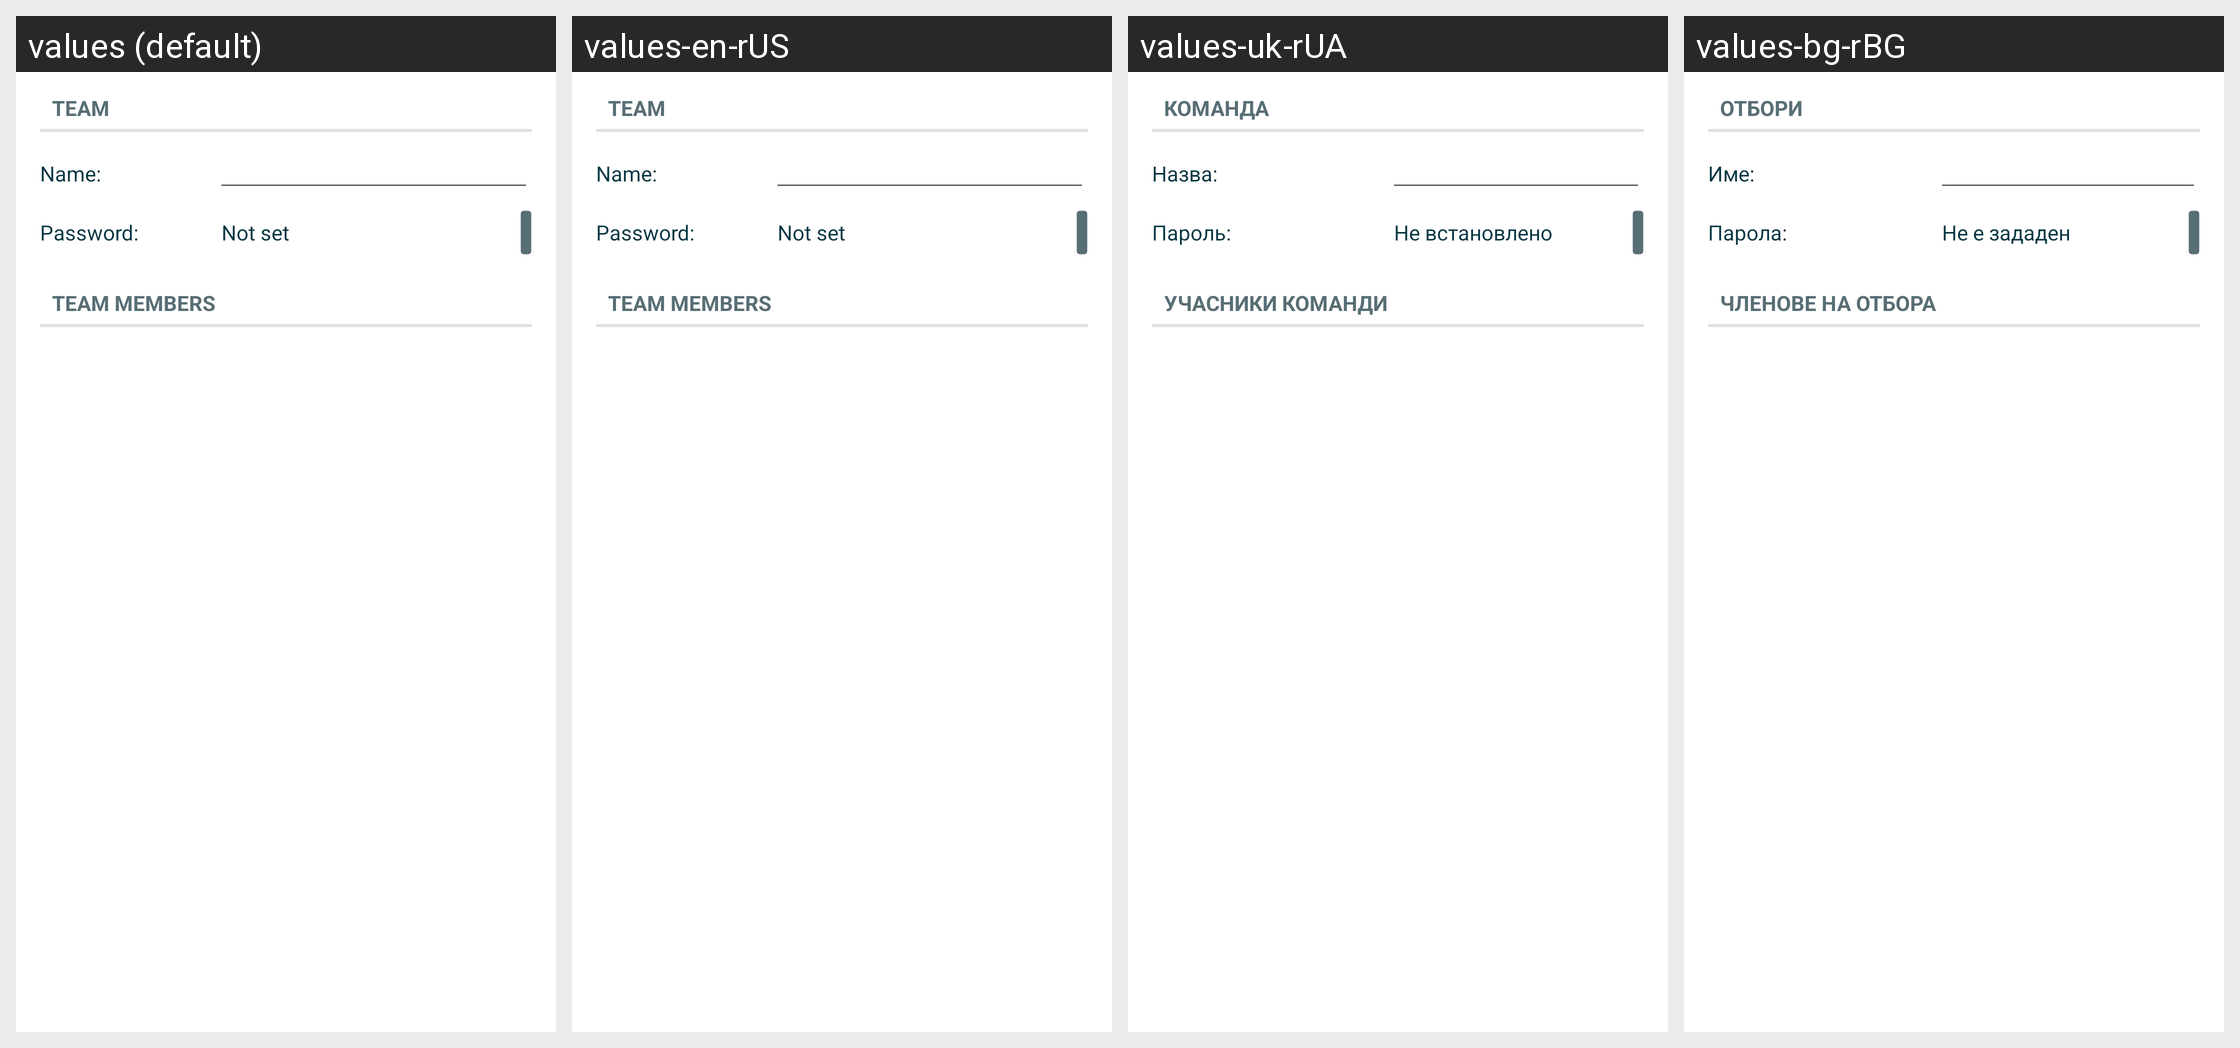

Strings drawn on this Android screen and how each of the app's shown locales translates them:
Android screen res/layout/manage_team.xml rendered under 4 locales, left to right: values (default), values-en-rUS, values-uk-rUA, values-bg-rBG. Device: Nexus 5 (rendered at 1080×1920; each locale shown at half size, 540×960, under a caption strip naming it); theme Theme.LimeSSH.Material.
Other locales in the repository, not shown: values-cs-rCZ, values-de-rDE, values-en-rGB, values-es-rES, values-fr-rFR, values-it-rIT, values-ja-rJP, values-ko-rKR, values-pt-rBR, values-ro-rRO, values-ru, values-sv-rSE, values-zh-rCN, values-zh-rTW.
Strings drawn on this screen, with the default value and each locale's value (text and hints the layout hard-codes, and strings that could not be matched under every locale, appear in the picture but are not listed):

team
  values: Team
  values-en-rUS: Team
  values-uk-rUA: Команда
  values-bg-rBG: Отбори

name
  values: Name:
  values-en-rUS: Name:
  values-uk-rUA: Назва:
  values-bg-rBG: Име:

password_colon
  values: Password:
  values-en-rUS: Password:
  values-uk-rUA: Пароль:
  values-bg-rBG: Парола:

not_set
  values: Not set
  values-en-rUS: Not set
  values-uk-rUA: Не встановлено
  values-bg-rBG: Не е зададен

team_members
  values: Team Members
  values-en-rUS: Team Members
  values-uk-rUA: Учасники команди
  values-bg-rBG: Членове на отбора
